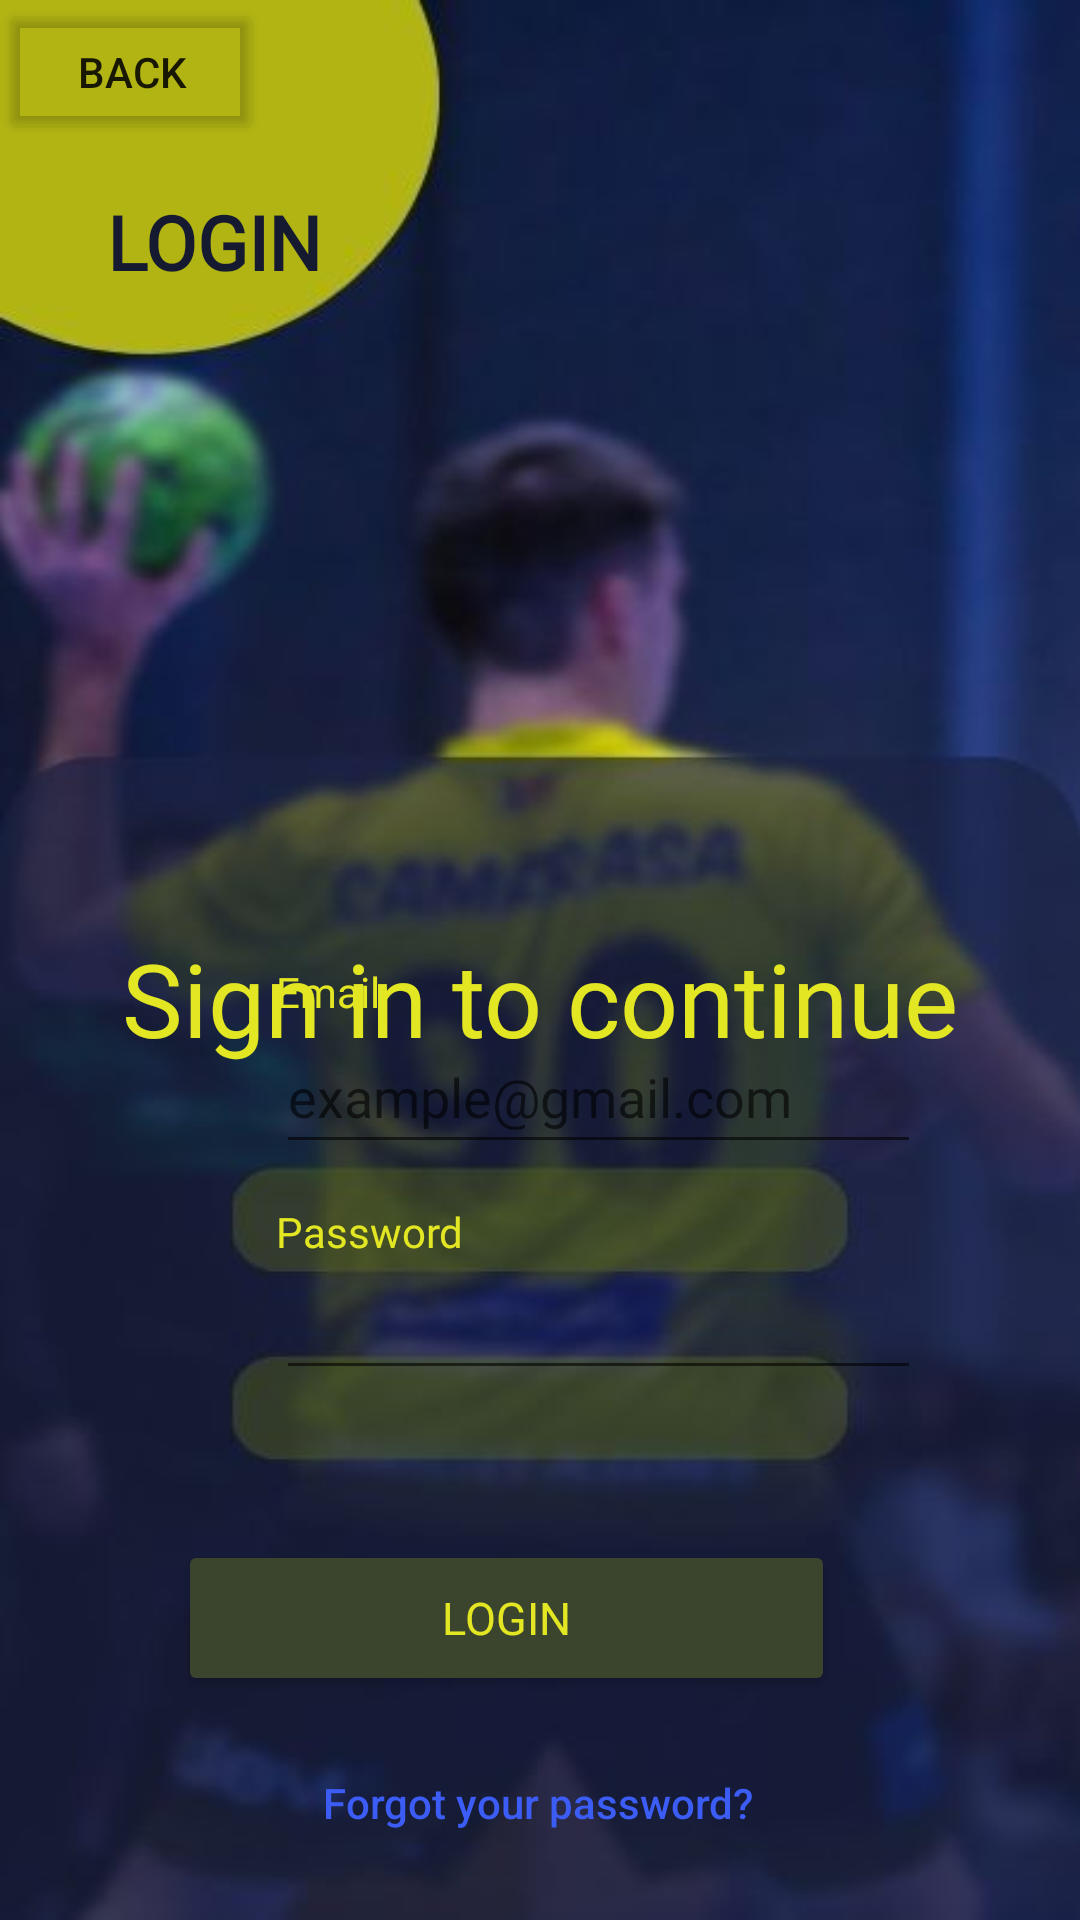

Here is an Android app screen rendered from its layout file. Give the layout XML and the strings, colors and styles it references.
<!-- AndroidManifest.xml: activity theme SplashTheme -->
<!-- res/layout/fragment_login.xml -->
<?xml version="1.0" encoding="utf-8"?>
<androidx.constraintlayout.widget.ConstraintLayout xmlns:android="http://schemas.android.com/apk/res/android"
    xmlns:app="http://schemas.android.com/apk/res-auto"
    xmlns:tools="http://schemas.android.com/tools"
    android:layout_width="match_parent"
    android:layout_height="match_parent"
    tools:context=".Login.LoginFragment"
    android:background="@drawable/login">


    <Button
        android:id="@+id/loginButton2"
        android:layout_width="219dp"
        android:layout_height="52dp"
        android:layout_marginStart="110dp"
        android:layout_marginTop="50dp"
        android:layout_marginEnd="110dp"
        android:backgroundTint="#3B452D"
        android:fontFamily="@font/poppins_medium"
        android:text="@string/login"
        android:textColor="#E2E623"
        android:textSize="15sp"
        app:cornerRadius="10dp"
        app:layout_constraintEnd_toEndOf="parent"
        app:layout_constraintHorizontal_bias="0.642"
        app:layout_constraintStart_toStartOf="parent"
        app:layout_constraintTop_toBottomOf="@+id/passEditText" />

    <TextView
        android:id="@+id/textView"
        android:layout_width="111dp"
        android:layout_height="65dp"
        android:layout_marginStart="16dp"
        android:layout_marginTop="48dp"
        android:fontFamily="@font/poppins_medium"
        android:gravity="center"
        android:text="@string/login"
        android:textColor="#151a30"
        android:textSize="25sp"
        android:textStyle="bold"
        app:layout_constraintStart_toStartOf="parent"
        app:layout_constraintTop_toTopOf="parent" />

    <Button
        android:id="@+id/backButton"
        android:layout_width="wrap_content"
        android:layout_height="wrap_content"
        android:backgroundTint="#00FFFFFF"
        android:text="@string/back"
        app:icon="@drawable/ic_back"
        app:layout_constraintStart_toStartOf="parent"
        app:layout_constraintTop_toTopOf="parent" />

    <TextView
        android:id="@+id/textView2"
        android:layout_width="wrap_content"
        android:layout_height="wrap_content"
        android:layout_marginStart="66dp"
        android:layout_marginTop="310dp"
        android:layout_marginEnd="66dp"
        android:fontFamily="@font/poppins_medium"
        android:text="@string/signintocontinue"
        android:textColor="#FFE2E623"
        android:textSize="34sp"
        app:layout_constraintEnd_toEndOf="parent"
        app:layout_constraintStart_toStartOf="parent"
        app:layout_constraintTop_toTopOf="parent" />

    <TextView
        android:id="@+id/textView4"
        android:layout_width="wrap_content"
        android:layout_height="wrap_content"
        android:layout_marginStart="92dp"
        android:layout_marginBottom="300dp"
        android:fontFamily="@font/poppins_medium"
        android:text="@string/email"
        android:textColor="#FFE2E623"
        android:textSize="14sp"
        app:layout_constraintBottom_toBottomOf="parent"
        app:layout_constraintStart_toStartOf="parent" />

    <TextView
        android:id="@+id/textView6"
        android:layout_width="wrap_content"
        android:layout_height="wrap_content"
        android:layout_marginStart="92dp"
        android:layout_marginBottom="220dp"
        android:fontFamily="@font/poppins_medium"
        android:text="@string/password"
        android:textColor="#FFE2E623"
        android:textSize="14sp"
        app:layout_constraintBottom_toBottomOf="parent"
        app:layout_constraintStart_toStartOf="parent" />

    <EditText
        android:id="@+id/userEditText"
        android:layout_width="215dp"
        android:layout_height="48dp"
        android:layout_marginStart="92dp"
        android:ems="10"
        android:fontFamily="@font/poppins_medium"
        android:hint="example@gmail.com"
        android:inputType="textPersonName"
        android:textColor="#000000"
        android:textColorHighlight="#B1B313"
        android:textColorLink="#E0E423"
        app:layout_constraintStart_toStartOf="parent"
        app:layout_constraintTop_toBottomOf="@+id/textView4" />

    <EditText
        android:id="@+id/passEditText"
        android:layout_width="215dp"
        android:layout_height="48dp"
        android:layout_marginStart="92dp"
        android:layout_marginTop="-5dp"
        android:ems="10"
        android:fontFamily="@font/poppins_medium"
        android:inputType="textPassword"
        android:textColor="#000000"
        app:layout_constraintStart_toStartOf="parent"
        app:layout_constraintTop_toBottomOf="@+id/textView6" />

    <Button
        android:id="@+id/resetButton"
        android:layout_width="wrap_content"
        android:layout_height="wrap_content"
        android:layout_marginStart="87dp"
        android:layout_marginEnd="88dp"
        android:layout_marginBottom="15dp"
        android:background="#00FFFFFF"
        android:text="@string/forgotPass"
        android:textAlignment="textStart"
        android:textAllCaps="false"
        android:textColor="#3C5CF6"
        app:layout_constraintBottom_toBottomOf="parent"
        app:layout_constraintEnd_toEndOf="parent"
        app:layout_constraintStart_toStartOf="parent" />

</androidx.constraintlayout.widget.ConstraintLayout>
<!-- resources referenced by this layout -->
<resources>
  <!-- drawable login: jpg bitmap (drawable, 24260 bytes) -->
  <string name="back">BACK</string>
  <string name="email">Email</string>
  <string name="forgotPass">Forgot your password?</string>
  <string name="login">LOGIN</string>
  <string name="password">Password</string>
  <string name="signintocontinue">Sign in to continue</string>
  <style name="SplashTheme" parent="Theme.AppCompat.DayNight.NoActionBar">
          <item name="android:windowBackground">@drawable/splash_background</item>
      </style>
</resources>
